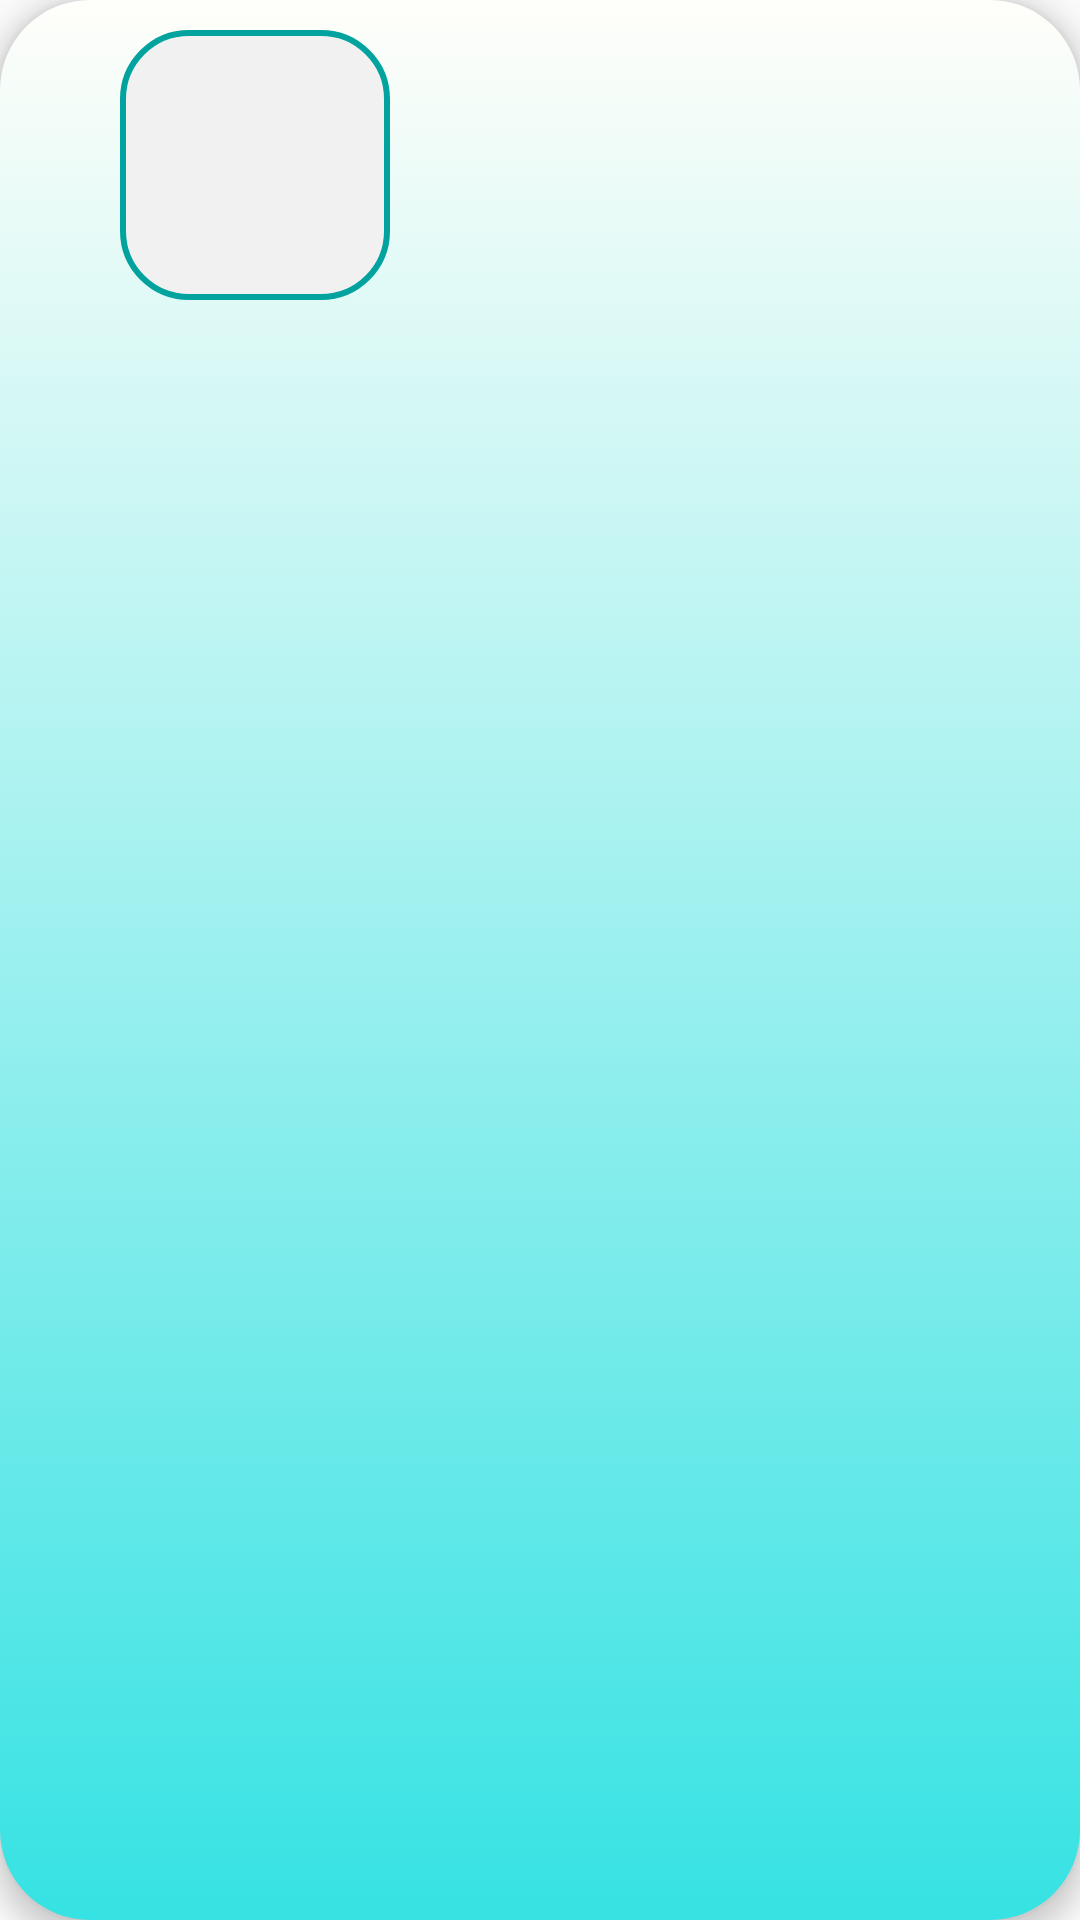

Layout XML and referenced resources for this Android screen:
<!-- AndroidManifest.xml: application theme Theme.AppCompat.DayNight.NoActionBar -->
<!-- res/layout/dong_game.xml -->
<?xml version="1.0" encoding="utf-8"?>
<RelativeLayout xmlns:android="http://schemas.android.com/apk/res/android"
    android:layout_width="match_parent"
    android:layout_height="match_parent"
    android:background="@drawable/dong_background"
    android:elevation="5dp"
    android:layout_margin="20dp">

    <TextView
        android:id="@+id/tvStt"
        android:layout_width="wrap_content"
        android:layout_height="wrap_content"
        android:layout_marginLeft="20dp"
        android:layout_marginTop="40dp"
        android:layout_marginRight="10dp"
        android:gravity="center_vertical"
        android:textColor="@color/black"
        android:textSize="20sp"
        android:textStyle="bold" />

    <ImageView
        android:id="@+id/logogame"
        android:layout_width="90dp"
        android:layout_height="90dp"
        android:layout_marginStart="10dp"
        android:layout_marginTop="10dp"
        android:layout_marginEnd="10dp"
        android:layout_marginBottom="10dp"
        android:layout_toRightOf="@+id/tvStt"
        android:background="@drawable/grey_background"
        android:padding="10dp" />

    <TextView
        android:id="@+id/tvTen"
        android:layout_width="240dp"
        android:layout_height="wrap_content"
        android:layout_marginTop="10dp"
        android:layout_toRightOf="@+id/logogame"
        android:background="@drawable/background_name_pass"
        android:textColor="@color/black"
        android:textSize="20sp"
        android:textStyle="bold" />

    <TextView
        android:id="@+id/tvmota"
        android:layout_width="wrap_content"
        android:layout_height="wrap_content"
        android:layout_below="@+id/tvTen"
        android:layout_marginTop="8dp"
        android:layout_toRightOf="@+id/logogame"
        android:textColor="#000000"
        android:textSize="16sp" />

    <TextView
        android:id="@+id/tvDanhGia"
        android:layout_width="wrap_content"
        android:layout_height="wrap_content"
        android:layout_below="@+id/tvmota"
        android:layout_marginTop="8dp"
        android:layout_toRightOf="@+id/logogame" />

    <ImageView
        android:id="@+id/imgSao"
        android:layout_width="10dp"
        android:layout_height="10dp"
        android:layout_below="@+id/tvmota"
        android:layout_marginTop="12dp"
        android:layout_toRightOf="@+id/tvDanhGia" />

    <TextView
        android:id="@+id/tvdungluong"
        android:layout_width="wrap_content"
        android:layout_height="wrap_content"
        android:layout_below="@+id/tvmota"
        android:layout_marginLeft="15dp"
        android:layout_marginTop="8dp"
        android:layout_toRightOf="@+id/imgSao" />
</RelativeLayout>
<!-- resources referenced by this layout -->
<resources>
  <!-- drawable dong_background (drawable-ldpi) -->
  <?xml version="1.0" encoding="utf-8"?>
  <selector xmlns:android="http://schemas.android.com/apk/res/android">
      <item>
          <shape android:shape="rectangle">
              <gradient  android:startColor="#FFFEFA" android:endColor="#36E2E3" android:angle="270"></gradient>
              <corners android:radius="30dp"/>
  
          </shape>
      </item>
  </selector>
  <!-- drawable grey_background (drawable) -->
  <?xml version="1.0" encoding="utf-8"?>
  <selector xmlns:android="http://schemas.android.com/apk/res/android">
  
  <item>
  
      <shape android:shape="rectangle">
          <stroke android:color="#02A39E" android:width="2dp"></stroke>
          <solid android:color="#F1F1F1"/>
          <corners android:radius="22dp"/>
      </shape>
  </item>
  </selector>
  <!-- not gathered from this repository: default colours our renderer supplied (Android Studio template values) -->
  <color name="black">#FF000000</color>
</resources>
